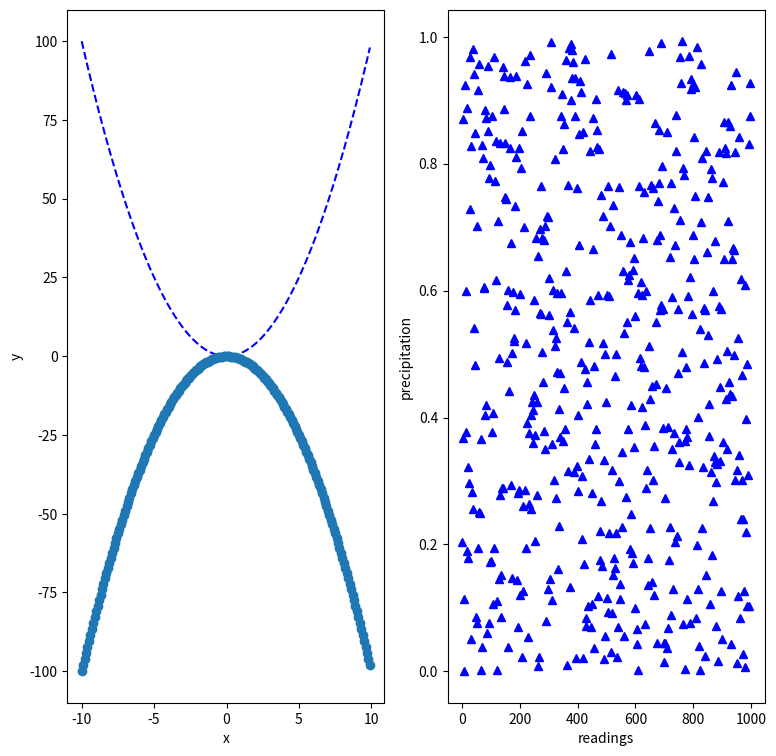

Write Python code to recreate this figure.
# [redacted]
# Assignment: Lab 10 Activity 2c
# [redacted]
# An aggie does not lie, cheat, or steal, nor tolerate those who do.
import matplotlib.pyplot as plt
import numpy as np

plt.figure(figsize=(9, 9))
# 2 Quadratic functions
plt.subplot(121)
x = np.arange(-10, 10, 0.1)
plt.plot(x, x**2, 'b--', x, -x**2, 'o-')
plt.xlabel('x')
plt.ylabel('y')
# Random scatter plot
plt.subplot(122)
x = np.arange(0, 1000, 2)
plt.plot(x, np.random.rand(500), 'b^')
plt.xlabel('readings')
plt.ylabel('precipitation')
plt.show()